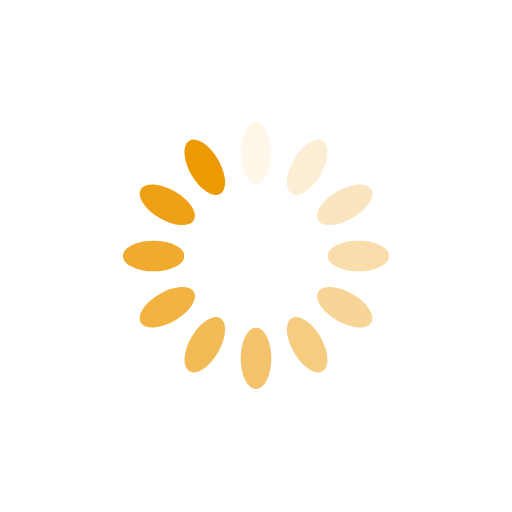
t = 0.00 s
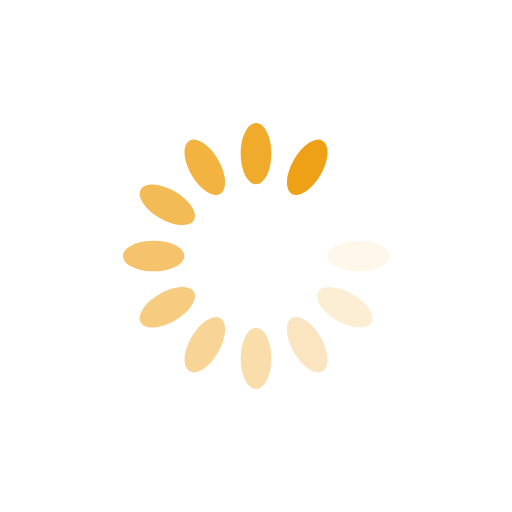
t = 0.26 s
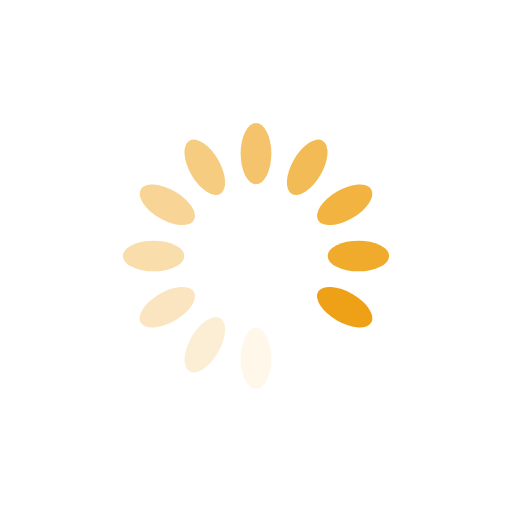
t = 0.51 s
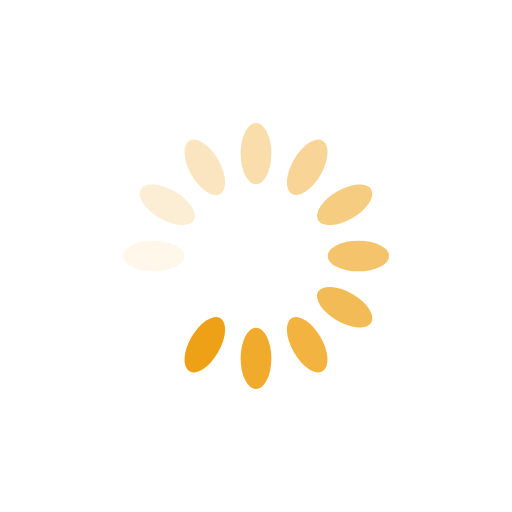
t = 0.77 s

The animated SVG that drew these frames (rendered in a browser with its animation timeline set to each time). Animation: 12 SMIL elements (animate=12); one cycle of 1.02 s, repeats indefinitely.

<?xml version="1.0" encoding="utf-8"?>
<svg xmlns="http://www.w3.org/2000/svg" xmlns:xlink="http://www.w3.org/1999/xlink" style="margin: auto; background: none; display: block; shape-rendering: auto; animation-play-state: running; animation-delay: 0s;" width="50px" height="50px" viewBox="0 0 100 100" preserveAspectRatio="xMidYMid">
<g transform="rotate(0 50 50)" style="animation-play-state: running; animation-delay: 0s;">
  <rect x="47" y="24" rx="3" ry="6" width="6" height="12" fill="#ed9902" style="animation-play-state: running; animation-delay: 0s;">
    <animate attributeName="opacity" values="1;0" keyTimes="0;1" dur="1.0204081632653061s" begin="-0.935374149659864s" repeatCount="indefinite" style="animation-play-state: running; animation-delay: 0s;"></animate>
  </rect>
</g><g transform="rotate(30 50 50)" style="animation-play-state: running; animation-delay: 0s;">
  <rect x="47" y="24" rx="3" ry="6" width="6" height="12" fill="#ed9902" style="animation-play-state: running; animation-delay: 0s;">
    <animate attributeName="opacity" values="1;0" keyTimes="0;1" dur="1.0204081632653061s" begin="-0.8503401360544218s" repeatCount="indefinite" style="animation-play-state: running; animation-delay: 0s;"></animate>
  </rect>
</g><g transform="rotate(60 50 50)" style="animation-play-state: running; animation-delay: 0s;">
  <rect x="47" y="24" rx="3" ry="6" width="6" height="12" fill="#ed9902" style="animation-play-state: running; animation-delay: 0s;">
    <animate attributeName="opacity" values="1;0" keyTimes="0;1" dur="1.0204081632653061s" begin="-0.7653061224489796s" repeatCount="indefinite" style="animation-play-state: running; animation-delay: 0s;"></animate>
  </rect>
</g><g transform="rotate(90 50 50)" style="animation-play-state: running; animation-delay: 0s;">
  <rect x="47" y="24" rx="3" ry="6" width="6" height="12" fill="#ed9902" style="animation-play-state: running; animation-delay: 0s;">
    <animate attributeName="opacity" values="1;0" keyTimes="0;1" dur="1.0204081632653061s" begin="-0.6802721088435374s" repeatCount="indefinite" style="animation-play-state: running; animation-delay: 0s;"></animate>
  </rect>
</g><g transform="rotate(120 50 50)" style="animation-play-state: running; animation-delay: 0s;">
  <rect x="47" y="24" rx="3" ry="6" width="6" height="12" fill="#ed9902" style="animation-play-state: running; animation-delay: 0s;">
    <animate attributeName="opacity" values="1;0" keyTimes="0;1" dur="1.0204081632653061s" begin="-0.5952380952380952s" repeatCount="indefinite" style="animation-play-state: running; animation-delay: 0s;"></animate>
  </rect>
</g><g transform="rotate(150 50 50)" style="animation-play-state: running; animation-delay: 0s;">
  <rect x="47" y="24" rx="3" ry="6" width="6" height="12" fill="#ed9902" style="animation-play-state: running; animation-delay: 0s;">
    <animate attributeName="opacity" values="1;0" keyTimes="0;1" dur="1.0204081632653061s" begin="-0.5102040816326531s" repeatCount="indefinite" style="animation-play-state: running; animation-delay: 0s;"></animate>
  </rect>
</g><g transform="rotate(180 50 50)" style="animation-play-state: running; animation-delay: 0s;">
  <rect x="47" y="24" rx="3" ry="6" width="6" height="12" fill="#ed9902" style="animation-play-state: running; animation-delay: 0s;">
    <animate attributeName="opacity" values="1;0" keyTimes="0;1" dur="1.0204081632653061s" begin="-0.4251700680272109s" repeatCount="indefinite" style="animation-play-state: running; animation-delay: 0s;"></animate>
  </rect>
</g><g transform="rotate(210 50 50)" style="animation-play-state: running; animation-delay: 0s;">
  <rect x="47" y="24" rx="3" ry="6" width="6" height="12" fill="#ed9902" style="animation-play-state: running; animation-delay: 0s;">
    <animate attributeName="opacity" values="1;0" keyTimes="0;1" dur="1.0204081632653061s" begin="-0.3401360544217687s" repeatCount="indefinite" style="animation-play-state: running; animation-delay: 0s;"></animate>
  </rect>
</g><g transform="rotate(240 50 50)" style="animation-play-state: running; animation-delay: 0s;">
  <rect x="47" y="24" rx="3" ry="6" width="6" height="12" fill="#ed9902" style="animation-play-state: running; animation-delay: 0s;">
    <animate attributeName="opacity" values="1;0" keyTimes="0;1" dur="1.0204081632653061s" begin="-0.25510204081632654s" repeatCount="indefinite" style="animation-play-state: running; animation-delay: 0s;"></animate>
  </rect>
</g><g transform="rotate(270 50 50)" style="animation-play-state: running; animation-delay: 0s;">
  <rect x="47" y="24" rx="3" ry="6" width="6" height="12" fill="#ed9902" style="animation-play-state: running; animation-delay: 0s;">
    <animate attributeName="opacity" values="1;0" keyTimes="0;1" dur="1.0204081632653061s" begin="-0.17006802721088435s" repeatCount="indefinite" style="animation-play-state: running; animation-delay: 0s;"></animate>
  </rect>
</g><g transform="rotate(300 50 50)" style="animation-play-state: running; animation-delay: 0s;">
  <rect x="47" y="24" rx="3" ry="6" width="6" height="12" fill="#ed9902" style="animation-play-state: running; animation-delay: 0s;">
    <animate attributeName="opacity" values="1;0" keyTimes="0;1" dur="1.0204081632653061s" begin="-0.08503401360544217s" repeatCount="indefinite" style="animation-play-state: running; animation-delay: 0s;"></animate>
  </rect>
</g><g transform="rotate(330 50 50)" style="animation-play-state: running; animation-delay: 0s;">
  <rect x="47" y="24" rx="3" ry="6" width="6" height="12" fill="#ed9902" style="animation-play-state: running; animation-delay: 0s;">
    <animate attributeName="opacity" values="1;0" keyTimes="0;1" dur="1.0204081632653061s" begin="0s" repeatCount="indefinite" style="animation-play-state: running; animation-delay: 0s;"></animate>
  </rect>
</g>
<!-- [ldio] generated by https://loading.io/ --></svg>